Run: headless pygame with SDL's dummy video driver; simulated clock (each Clock.tick advances the game by its frame time, no real sleeping); random seed 0; keys injected as events and as key.get_pressed() state; no mouse input.
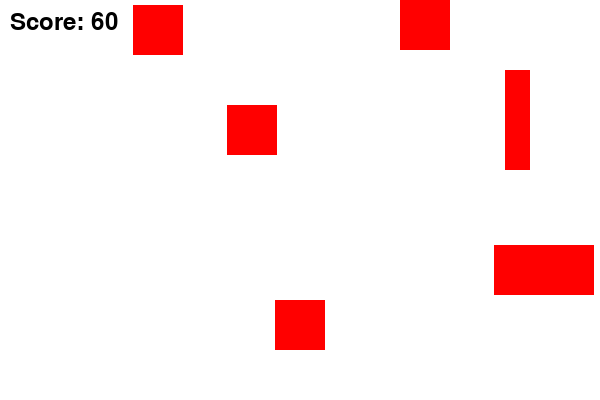
Frame 1 of 4 · flips 1–60 · no input
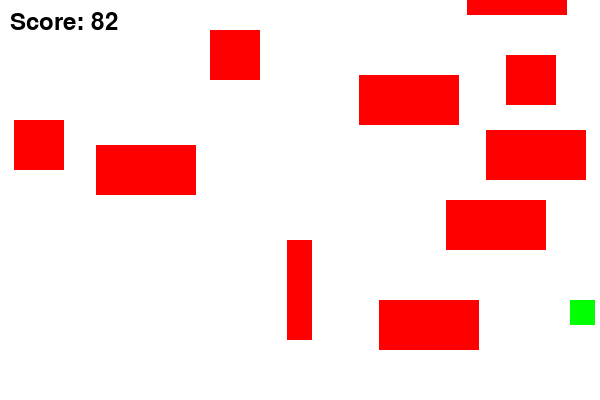
Frame 2 of 4 · flips 61–180 · tapped SPACE, RETURN · held RIGHT (→), D
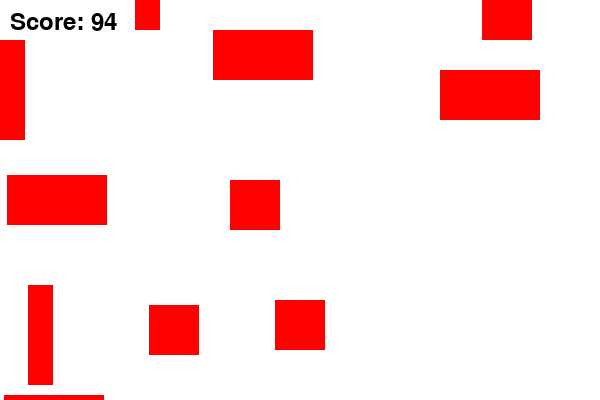
Frame 3 of 4 · flips 181–300 · held DOWN (↓), S
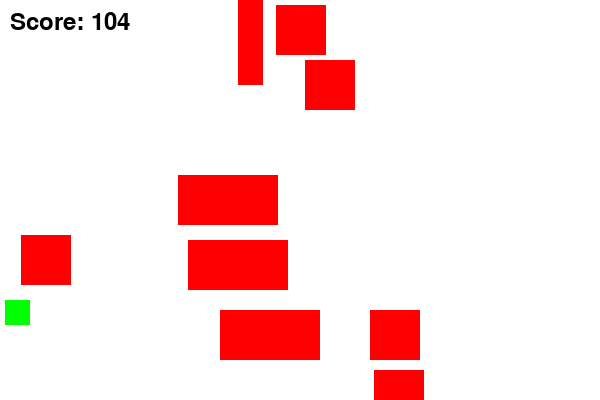
Frame 4 of 4 · flips 301–420 · held LEFT (←), A, UP (↑), W

The pygame program that drew these frames:

import pygame
import random
import sys

# Initialize Pygame
pygame.init()

# Constants
WIDTH, HEIGHT = 600, 400
PLAYER_SIZE = 50
FPS = 60
WHITE = (255, 255, 255)
RED = (255, 0, 0)
GREEN = (0, 255, 0)

# Set up the display
screen = pygame.display.set_mode((WIDTH, HEIGHT))
pygame.display.set_caption("Dodger Game")

clock = pygame.time.Clock()

# Player variables
player = pygame.Rect(WIDTH // 2 - PLAYER_SIZE // 2, HEIGHT - 2 * PLAYER_SIZE, PLAYER_SIZE, PLAYER_SIZE)
player_speed = 5

# Obstacle variables
obstacle_speed = 5
obstacle_list = []
min_obstacle_distance = 2 * PLAYER_SIZE  # Minimum distance between obstacles

# Power-up variables
power_up_active = False
power_up_duration = 5000  # in milliseconds
power_up_end_time = 0

# Score variables
score = 0
font = pygame.font.SysFont(None, 36)

# Define different shapes for obstacles
shapes = [
    pygame.Rect(0, 0, PLAYER_SIZE, PLAYER_SIZE),
    pygame.Rect(0, 0, PLAYER_SIZE * 2, PLAYER_SIZE),
    pygame.Rect(0, 0, PLAYER_SIZE // 2, PLAYER_SIZE * 2),
    # Add more shapes as needed
]

def draw_elements():
    screen.fill(WHITE)
    pygame.draw.rect(screen, RED, player)

    for obstacle in obstacle_list:
        pygame.draw.rect(screen, RED, obstacle)

    score_text = font.render(f"Score: {score}", True, (0, 0, 0))
    screen.blit(score_text, (10, 10))

    if power_up_active:
        pygame.draw.rect(screen, GREEN, player)

def create_obstacle():
    shape = random.choice(shapes)
    x = random.randint(0, WIDTH - shape.width)
    y = -shape.height
    obstacle = pygame.Rect(x, y, shape.width, shape.height)
    
    # Ensure minimum distance between obstacles
    while any(obstacle.colliderect(existing_obstacle) for existing_obstacle in obstacle_list):
        obstacle.y -= min_obstacle_distance
    
    obstacle_list.append(obstacle)

def move_obstacles():
    for obstacle in obstacle_list:
        obstacle.y += obstacle_speed

def check_collision():
    global score
    for obstacle in obstacle_list:
        if obstacle.colliderect(player):
            return True
    return False

def activate_power_up():
    global player, power_up_active, power_up_end_time
    original_size = player.size
    player.size = (PLAYER_SIZE // 2, PLAYER_SIZE // 2)  # Make the player smaller
    power_up_active = True
    power_up_end_time = pygame.time.get_ticks() + power_up_duration
    pygame.time.set_timer(pygame.USEREVENT, power_up_duration)  # Set a timer event to revert the size back

def deactivate_power_up():
    global player, power_up_active
    player.size = (PLAYER_SIZE, PLAYER_SIZE)  # Reset the player's size to normal
    power_up_active = False

def game_over():
    screen.fill(WHITE)
    game_over_text = font.render(f"Game Over! Your score: {score}", True, (0, 0, 0))
    screen.blit(game_over_text, (WIDTH // 2 - 150, HEIGHT // 2 - 20))
    pygame.display.flip()
    pygame.time.wait(2000)  # Display game over for 2 seconds

# Outer game loop
while True:
    # Reset variables for a new game
    player = pygame.Rect(WIDTH // 2 - PLAYER_SIZE // 2, HEIGHT - 2 * PLAYER_SIZE, PLAYER_SIZE, PLAYER_SIZE)
    obstacle_list = []
    score = 0
    running = True
    power_up_active = False
    power_up_end_time = 0

    

    # Inner game loop
    while running:
        for event in pygame.event.get():
            if event.type == pygame.QUIT:
                pygame.quit()
                sys.exit()
            elif event.type == pygame.USEREVENT and power_up_active:
                deactivate_power_up()

        keys = pygame.key.get_pressed()
        if keys[pygame.K_LEFT] and player.x - player_speed > 0:
            player.x -= player_speed
        if keys[pygame.K_RIGHT] and player.x + player_speed < WIDTH - player.width:
            player.x += player_speed

        screen.fill(WHITE)

        if random.randint(1, 100) < 2 and not power_up_active:
            activate_power_up()

        if power_up_active and pygame.time.get_ticks() > power_up_end_time:
            deactivate_power_up()

        if random.randint(1, 100) < 10:
            create_obstacle()

        move_obstacles()

        if check_collision():
            running = False

        obstacle_list = [obstacle for obstacle in obstacle_list if obstacle.y < HEIGHT]

        score += 1

        draw_elements()

        pygame.display.flip()
        clock.tick(FPS)

    game_over()
